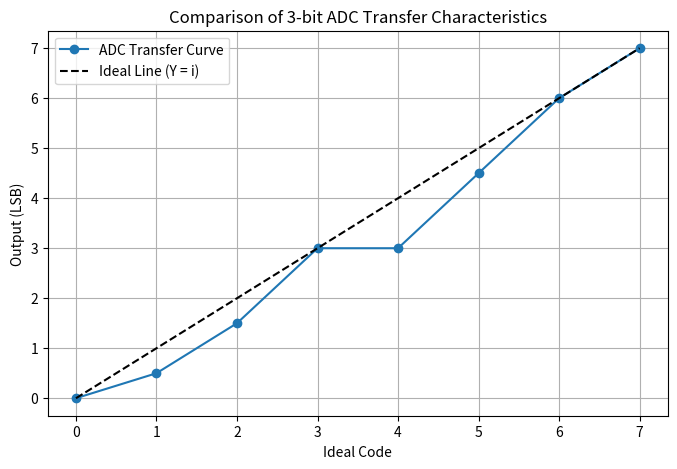

Write Python code to recreate this figure.
import numpy as np
import matplotlib.pyplot as plt

# Known DNL values (in LSB) for 8 codes (3-bit ADC)
DNL = np.array([0, -0.5, 0, 0.5, -1, 0.5, 0.5, 0])

# The ideal step is 1 LSB
ideal_step = 1

# Offset and full-scale error (in LSB)
offset_error = 0.5
full_scale_error = 0.5  # Ideal maximum code is 7, so actual T(7)=7+0.5=7.5

# Calculate the uncalibrated conversion thresholds T(i)
# T(0) = offset_error, then T(i) = T(i-1) + [ideal_step + DNL(i)]
T = np.zeros(8)
T[0] = offset_error
for i in range(1, 8):
    T[i] = T[i-1] + (ideal_step + DNL[i])

print("Uncalibrated conversion thresholds T(i):")
for i, t in enumerate(T):
    print(f"Code {i}: {t:.2f} LSB")

# Endpoint calibration: map T(0) to 0, and T(7) to 7
Y = T - T[0]  # Simple shift (here T(7)=7.5, T(0)=0.5, so Y ranges exactly from 0 to 7)

print("\nEndpoint calibrated conversion values Y(i):")
for i, y in enumerate(Y):
    print(f"Code {i}: {y:.2f} LSB")

# Calculate INL: defined as the deviation of the calibrated conversion values from the ideal values
# Ideal conversion values: ideally, Y_ideal(i) = i, for i=0,...,7
ideal_codes = np.arange(8)
INL = Y - ideal_codes

print("\nINL for each code (in LSB):")
for i, inl in enumerate(INL):
    print(f"Code {i}: {inl:.2f} LSB")

# Plot the transfer curves
plt.figure(figsize=(8, 5))
# Plot the calibrated ADC transfer curve
plt.plot(ideal_codes, Y, 'o-', label="ADC Transfer Curve")
# Plot the ideal straight line
plt.plot(ideal_codes, ideal_codes, 'k--', label="Ideal Line (Y = i)")
plt.xlabel("Ideal Code")
plt.ylabel("Output (LSB)")
plt.title("Comparison of 3-bit ADC Transfer Characteristics")
plt.legend()
plt.grid(True)
plt.show()
